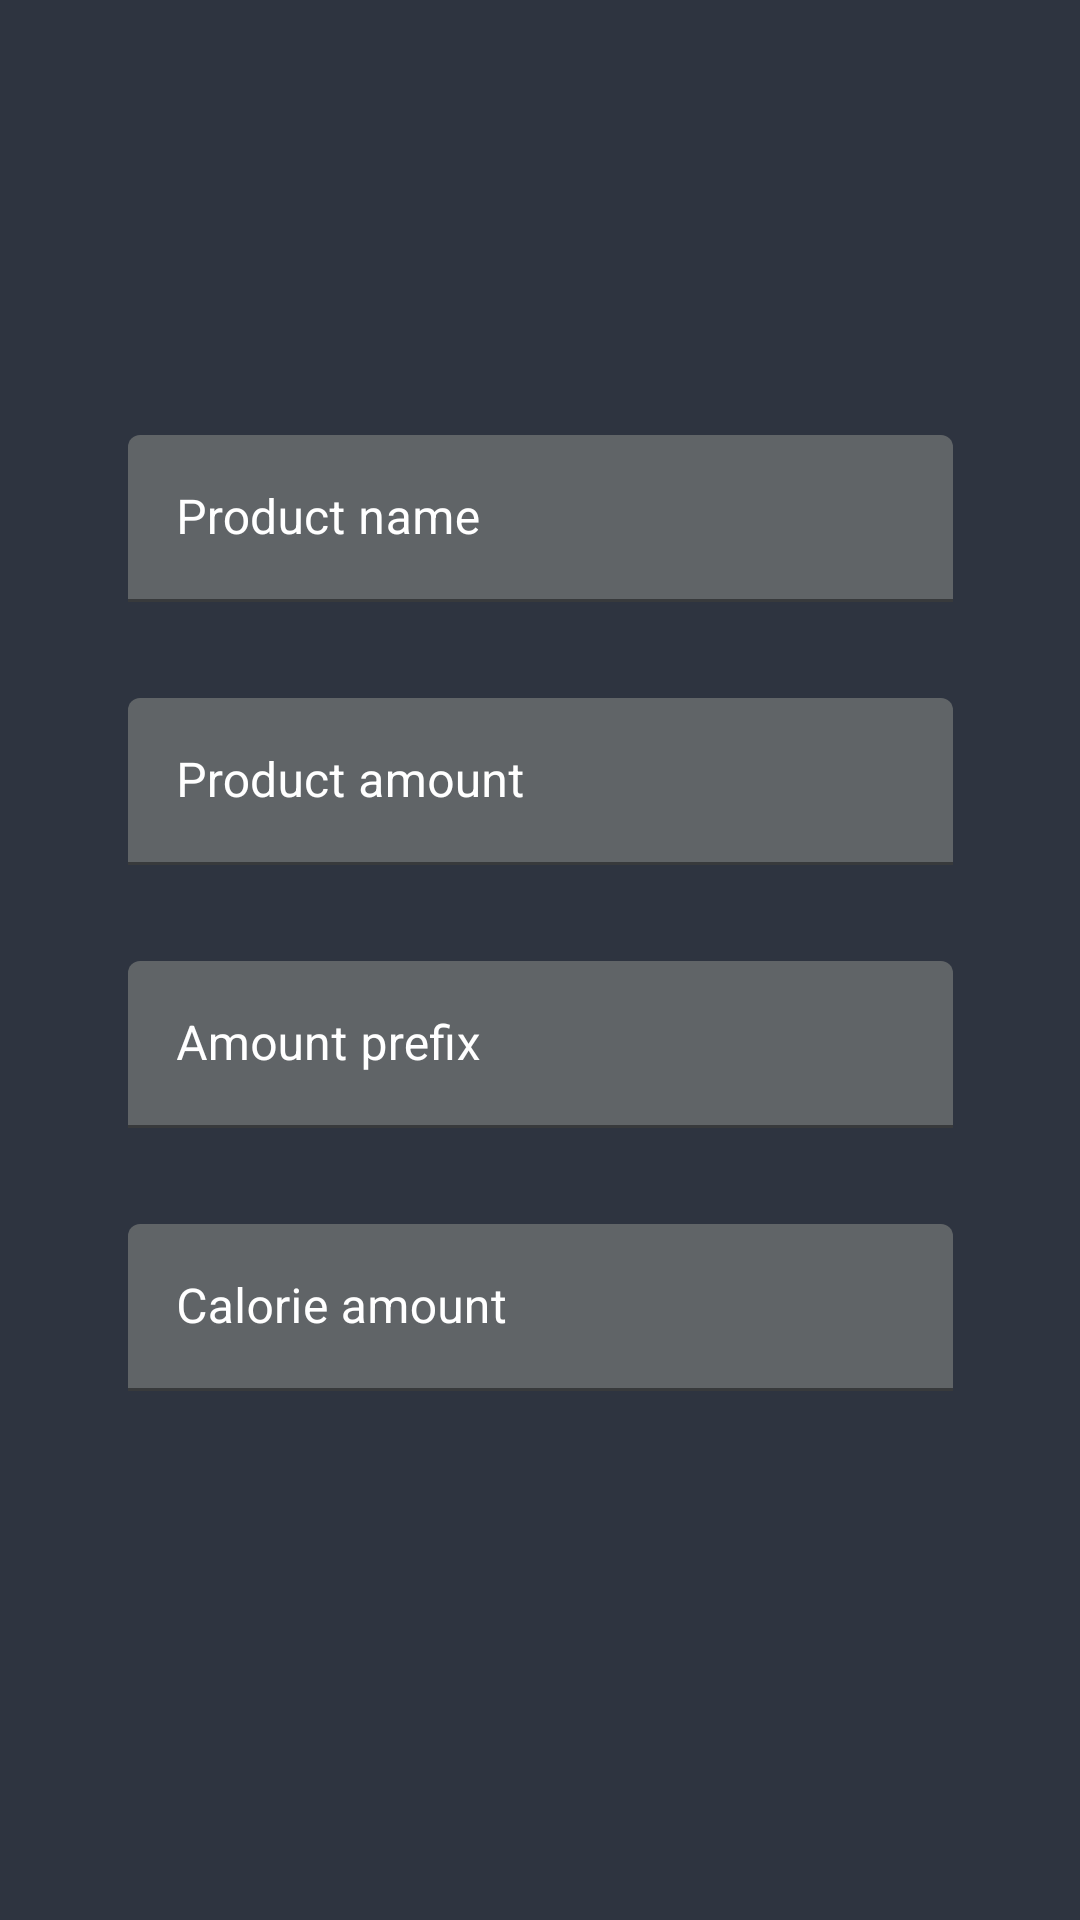

Layout XML and referenced resources for this Android screen:
<!-- AndroidManifest.xml: application theme Theme.CalorieCounter -->
<!-- res/layout/popup_add_product.xml -->
<?xml version="1.0" encoding="utf-8"?>
<androidx.constraintlayout.widget.ConstraintLayout xmlns:android="http://schemas.android.com/apk/res/android"
    xmlns:app="http://schemas.android.com/apk/res-auto"
    android:layout_width="match_parent"
    android:layout_height="match_parent">

    <ScrollView
        android:id="@+id/scrollView2"
        android:layout_width="275dp"
        android:layout_height="350dp"
        app:layout_constraintBottom_toBottomOf="parent"
        app:layout_constraintEnd_toEndOf="parent"
        app:layout_constraintStart_toStartOf="parent"
        app:layout_constraintTop_toTopOf="parent">

        <LinearLayout
            android:layout_width="match_parent"
            android:layout_height="match_parent"
            android:orientation="vertical">

            <com.google.android.material.textfield.TextInputLayout
                android:id="@+id/textInputLayout"
                android:layout_width="match_parent"
                android:layout_height="wrap_content"
                android:textColorHint="@color/white"
                app:hintTextColor="@color/white">

                <com.google.android.material.textfield.TextInputEditText
                    android:id="@+id/productNameInput"
                    android:layout_width="match_parent"
                    android:layout_height="wrap_content"
                    android:backgroundTint="@color/BlackCoral"
                    android:hint="Product name"
                    android:inputType="textShortMessage"
                    android:singleLine="true" />
            </com.google.android.material.textfield.TextInputLayout>

            <com.google.android.material.textfield.TextInputLayout
                android:id="@+id/textInputLayout2"
                android:layout_width="match_parent"
                android:layout_height="wrap_content"
                android:layout_marginTop="32dp"
                android:textColorHint="@color/white"
                app:hintTextColor="@color/white">

                <com.google.android.material.textfield.TextInputEditText
                    android:id="@+id/productAmountInput"
                    android:layout_width="match_parent"
                    android:layout_height="wrap_content"
                    android:backgroundTint="@color/BlackCoral"
                    android:hint="Product amount"
                    android:inputType="numberSigned"
                    android:singleLine="true" />
            </com.google.android.material.textfield.TextInputLayout>

            <com.google.android.material.textfield.TextInputLayout
                android:id="@+id/textInputLayout3"
                android:layout_width="match_parent"
                android:layout_height="wrap_content"
                android:layout_marginTop="32dp"
                android:textColorHint="@color/white"
                app:hintTextColor="@color/white">

                <com.google.android.material.textfield.TextInputEditText
                    android:id="@+id/productPrefixInput"
                    android:layout_width="match_parent"
                    android:layout_height="wrap_content"
                    android:backgroundTint="@color/BlackCoral"
                    android:hint="Amount prefix"
                    android:inputType="textShortMessage"
                    android:singleLine="true" />
            </com.google.android.material.textfield.TextInputLayout>

            <com.google.android.material.textfield.TextInputLayout
                android:layout_width="match_parent"
                android:layout_height="wrap_content"
                android:layout_marginTop="32dp"
                android:textColorHint="@color/white"
                app:hintTextColor="@color/white">

                <com.google.android.material.textfield.TextInputEditText
                    android:id="@+id/productCaloriesInput"
                    android:layout_width="match_parent"
                    android:layout_height="wrap_content"
                    android:backgroundTint="@color/BlackCoral"
                    android:hint="Calorie amount"
                    android:inputType="number"
                    android:singleLine="true" />
            </com.google.android.material.textfield.TextInputLayout>

        </LinearLayout>
    </ScrollView>

</androidx.constraintlayout.widget.ConstraintLayout>
<!-- resources referenced by this layout -->
<resources>
  <color name="BlackCoral">#606467</color>
  <color name="white">#FFFFFFFF</color>
  <style name="Theme.CalorieCounter" parent="Theme.MaterialComponents.DayNight.DarkActionBar">
          
          <item name="colorPrimary">@color/Charcoal</item>
          
          <item name="colorSecondary">@color/BurntSienna</item>
          
          <item name="android:statusBarColor" tools:targetApi="l">?attr/colorPrimary</item>
  
          <item name="android:colorBackground">@color/Gunmetal</item>
          <item name="android:textColorPrimary">@color/white</item>
          <item name="android:textCursorDrawable">@drawable/text_cursor</item>
      </style>
  <color name="Charcoal">#424B54</color>
  <color name="BurntSienna">#EE6C4D</color>
  <color name="Gunmetal">#2E3440</color>
</resources>
